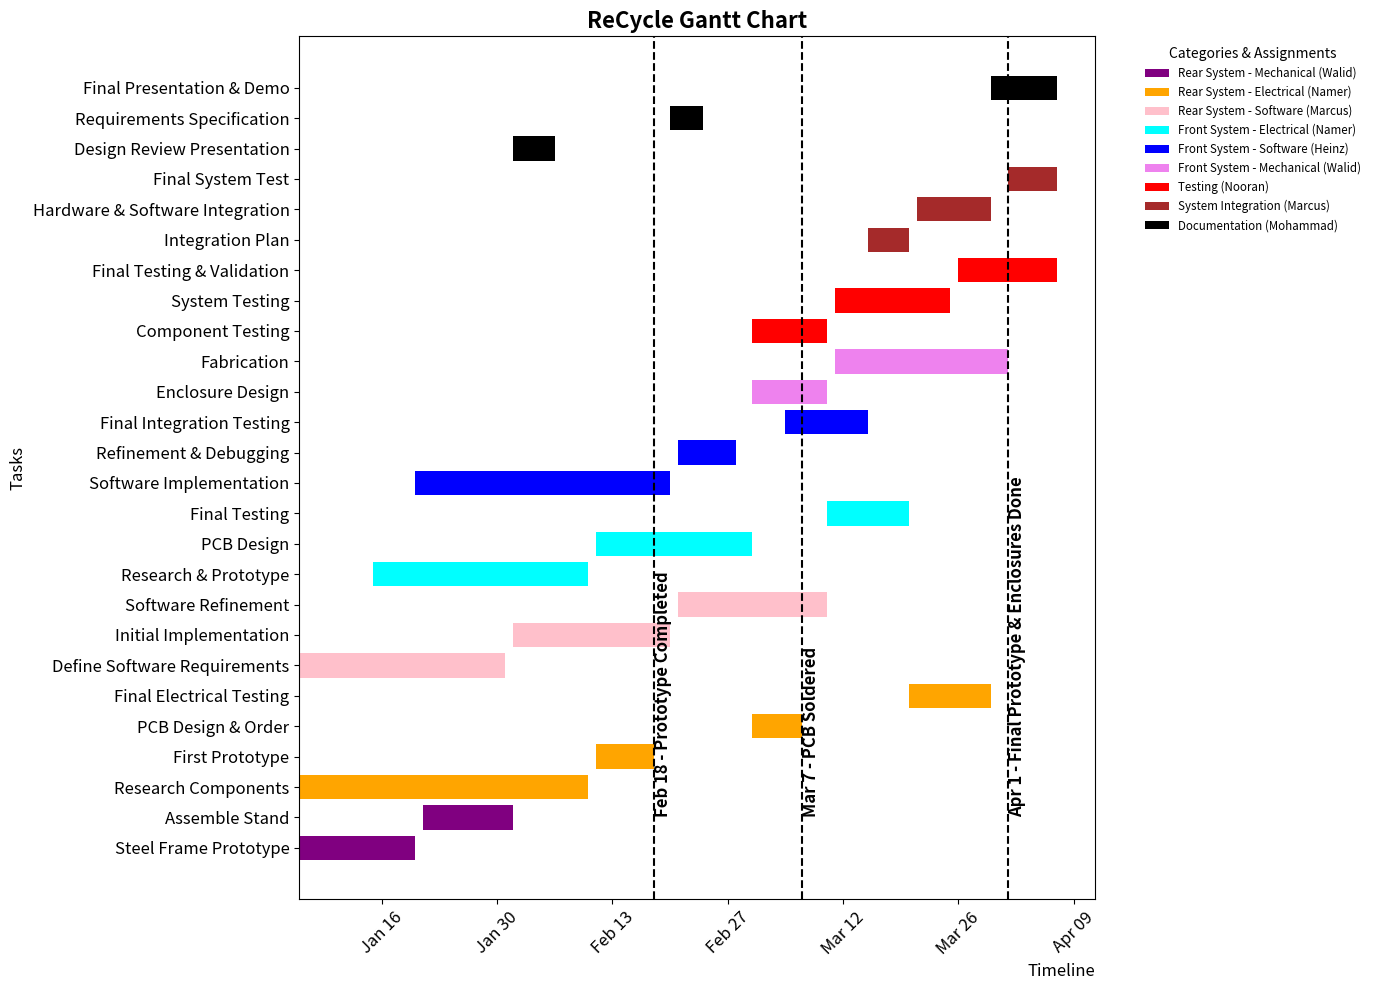

Python code for this plot:
import matplotlib.pyplot as plt
import matplotlib.dates as mdates
import pandas as pd
from datetime import datetime

# Define category colors
detailed_category_colors = {
    "Rear System - Mechanical": "purple",
    "Rear System - Electrical": "orange",
    "Rear System - Software": "pink",
    "Front System - Electrical": "cyan",
    "Front System - Software": "blue",
    "Front System - Mechanical": "violet",
    "Testing": "red",
    "System Integration": "brown",
    "Documentation": "black"
}

# Project timeline
project_start = datetime(2024, 1, 6)
project_end = datetime(2024, 4, 7)

# Updated finalized timeline with clear milestones
finalized_timeline = {
    "Rear System - Mechanical": [
        ("Steel Frame Prototype", project_start, datetime(2024, 1, 20)),
        ("Assemble Stand", datetime(2024, 1, 21), datetime(2024, 2, 1))
    ],
    "Rear System - Electrical": [
        ("Research Components", project_start, datetime(2024, 2, 10)),
        ("First Prototype", datetime(2024, 2, 11), datetime(2024, 2, 18)),  # Feb 18: Prototype done
        ("PCB Design & Order", datetime(2024, 3, 1), datetime(2024, 3, 7)),  # Mar 7: PCB Soldered
        ("Final Electrical Testing", datetime(2024, 3, 20), datetime(2024, 3, 30))
    ],
    "Rear System - Software": [
        ("Define Software Requirements", project_start, datetime(2024, 1, 31)),
        ("Initial Implementation", datetime(2024, 2, 1), datetime(2024, 2, 20)),
        ("Software Refinement", datetime(2024, 2, 21), datetime(2024, 3, 10))
    ],
    "Front System - Electrical": [
        ("Research & Prototype", datetime(2024, 1, 15), datetime(2024, 2, 10)),
        ("PCB Design", datetime(2024, 2, 11), datetime(2024, 3, 1)),
        ("Final Testing", datetime(2024, 3, 10), datetime(2024, 3, 20))
    ],
    "Front System - Software": [
        ("Software Implementation", datetime(2024, 1, 20), datetime(2024, 2, 20)),
        ("Refinement & Debugging", datetime(2024, 2, 21), datetime(2024, 2, 28)),
        ("Final Integration Testing", datetime(2024, 3, 5), datetime(2024, 3, 15))
    ],
    "Front System - Mechanical": [
        ("Enclosure Design", datetime(2024, 3, 1), datetime(2024, 3, 10)),
        ("Fabrication", datetime(2024, 3, 11), datetime(2024, 4, 1))  # Apr 1: Final prototype & enclosures done
    ],
    "Testing": [
        ("Component Testing", datetime(2024, 3, 1), datetime(2024, 3, 10)),
        ("System Testing", datetime(2024, 3, 11), datetime(2024, 3, 25)),
        ("Final Testing & Validation", datetime(2024, 3, 26), project_end)
    ],
    "System Integration": [
        ("Integration Plan", datetime(2024, 3, 15), datetime(2024, 3, 20)),
        ("Hardware & Software Integration", datetime(2024, 3, 21), datetime(2024, 3, 30)),
        ("Final System Test", datetime(2024, 4, 1), project_end)
    ],
    "Documentation": [
        ("Design Review Presentation", datetime(2024, 2, 1), datetime(2024, 2, 6)),
        ("Requirements Specification", datetime(2024, 2, 20), datetime(2024, 2, 24)),
        ("Final Presentation & Demo", datetime(2024, 3, 30), datetime(2024, 4, 7))
    ]
}

# Convert the finalized schedule into a dataframe
final_task_schedule = []
for category, tasks in finalized_timeline.items():
    for task, start_date, end_date in tasks:
        final_task_schedule.append((category, task, start_date, end_date))

df_final = pd.DataFrame(final_task_schedule, columns=["Category", "Task", "Start Date", "End Date"])

# Plot the finalized Gantt chart
fig, ax = plt.subplots(figsize=(14, 10))

# Plot each task
for i, row in df_final.iterrows():
    ax.barh(row["Task"], (row["End Date"] - row["Start Date"]).days, left=row["Start Date"],
            color=detailed_category_colors[row["Category"]], label=row["Category"] if row["Category"] not in ax.get_legend_handles_labels()[1] else "")

# Formatting for better readability
ax.xaxis.set_major_locator(mdates.WeekdayLocator(interval=2))
ax.xaxis.set_major_formatter(mdates.DateFormatter("%b %d"))
ax.set_xlabel("Timeline", fontsize=12, loc='right')
ax.set_ylabel("Tasks", fontsize=12)
ax.set_title("ReCycle Gantt Chart", fontsize=16, fontweight="bold")
plt.xticks(rotation=45, fontsize=12)
plt.yticks(fontsize=12)

# Add milestone markers
milestones = {
    "Feb 18 - Prototype Completed": datetime(2024, 2, 18),
    "Mar 7 - PCB Soldered": datetime(2024, 3, 7),
    "Apr 1 - Final Prototype & Enclosures Done": datetime(2024, 4, 1)
}

for milestone, date in milestones.items():
    ax.axvline(date, color="black", linestyle="--", linewidth=1.5)
    ax.text(date, 0 + 1, milestone, rotation=90, verticalalignment="bottom", fontsize=12, fontweight="bold")

# Improve readability with category labels in the legend
handles, labels = ax.get_legend_handles_labels()
legend_labels = {
    "Rear System - Mechanical": "Walid",
    "Rear System - Electrical": "Namer",
    "Rear System - Software": "Marcus",
    "Front System - Electrical": "Namer",
    "Front System - Software": "Heinz",
    "Front System - Mechanical": "Walid",
    "Testing": "Nooran",
    "System Integration": "Marcus",
    "Documentation": "Mohammad"
}
ax.legend(handles, [f"{label} ({legend_labels[label]})" for label in labels], title="Categories & Assignments",
          bbox_to_anchor=(1.05, 1), loc="upper left", fontsize="small", frameon=False)

plt.tight_layout()
plt.show()
